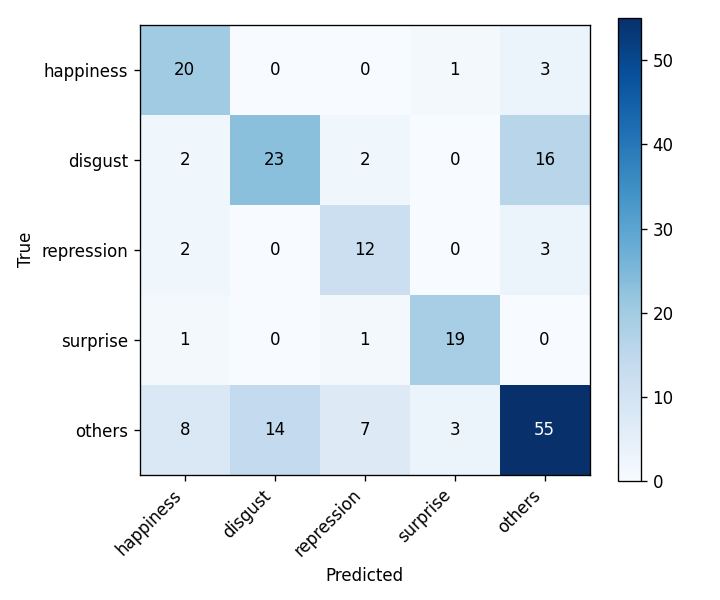

The data file committed next to this chart (first rows):
, happiness, disgust, repression, surprise, others
happiness, 20, 0, 0, 1, 3
disgust, 2, 23, 2, 0, 16
repression, 2, 0, 12, 0, 3
surprise, 1, 0, 1, 19, 0
others, 8, 14, 7, 3, 55
